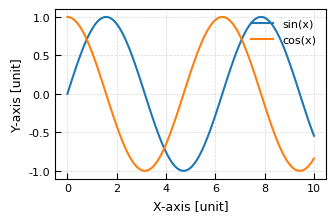

Recreate this plot in Python.
import matplotlib.pyplot as plt
import numpy as np

# 为您的项目定义一套统一、专业的颜色方案
# 这是基于 Matplotlib 的 'tab10' 色板，非常清晰且对色盲友好
SCI_COLORS = ['#1f77b4', '#ff7f0e', '#2ca02c', '#d62728',
              '#9467bd', '#8c564b', '#e377c2', "#9e9d9d",
              '#bcbd22', '#17becf']

def set_publication_style(base_size=9):
    """
    为所有图表设置一个统一的、适合高水平学术期刊的专业风格。
    此函数修改全局的 plt.rcParams，在任何绘图函数之前调用即可生效。
    :param base_size: int, 图表的基础字号，其他元素字号会依此调整。
    """
    try:
        # 使用一个干净的、适合论文的基础风格
        #plt.style.use('seaborn-paper')
        
        # 应用更精细的期刊样式配置
        plt.rcParams.update({
            'font.size': base_size,
            'font.family': 'Times New Roman',
            'mathtext.fontset': 'stix',  # 让数学字体更接近Times
            'axes.labelsize': base_size,
            'axes.titlesize': base_size + 1,
            'axes.linewidth': 0.8,
            'axes.labelweight': 'normal',
            'axes.titleweight': 'normal',
            'xtick.labelsize': base_size - 1,
            'ytick.labelsize': base_size - 1,
            'xtick.direction': 'in',
            'ytick.direction': 'in',
            'xtick.major.width': 0.8,
            'ytick.major.width': 0.8,
            'xtick.major.size': 4,
            'ytick.major.size': 4,
            'xtick.minor.size': 2,
            'ytick.minor.size': 2,
            'legend.fontsize': base_size - 1,
            'legend.frameon': False,
            'grid.linestyle': '--',
            'grid.linewidth': 0.5,
            'grid.alpha': 0.5,
            'savefig.dpi': 600,
            'savefig.format': 'pdf',
            'figure.figsize': (3.5, 2.2),  # 单栏图推荐尺寸（英寸）
            # 'text.usetex': True,  # 如需LaTeX公式渲染可打开，但保存图片时更慢
        })
    except Exception as e:
        print(f"⚠️ 设置绘图风格失败")
if __name__ == "__main__":
    # 测试 set_publication_style 函数
    set_publication_style(base_size=9)

    # 创建测试数据
    x = np.linspace(0, 10, 100)
    y1 = np.sin(x)
    y2 = np.cos(x)

    # 创建单栏图
    fig, ax = plt.subplots()  # 单栏图尺寸
    ax.plot(x, y1, label="sin(x)", color=SCI_COLORS[0], linewidth=1.5)
    ax.plot(x, y2, label="cos(x)", color=SCI_COLORS[1], linewidth=1.5)

    # 设置轴标签和图例
    ax.set_xlabel("X-axis [unit]")
    ax.set_ylabel("Y-axis [unit]")
    ax.legend(loc="upper right")

    # 显示网格
    ax.grid(True)

    # 保存图片并显示
    plt.savefig("test_publication_style.pdf", bbox_inches="tight")
    plt.show()